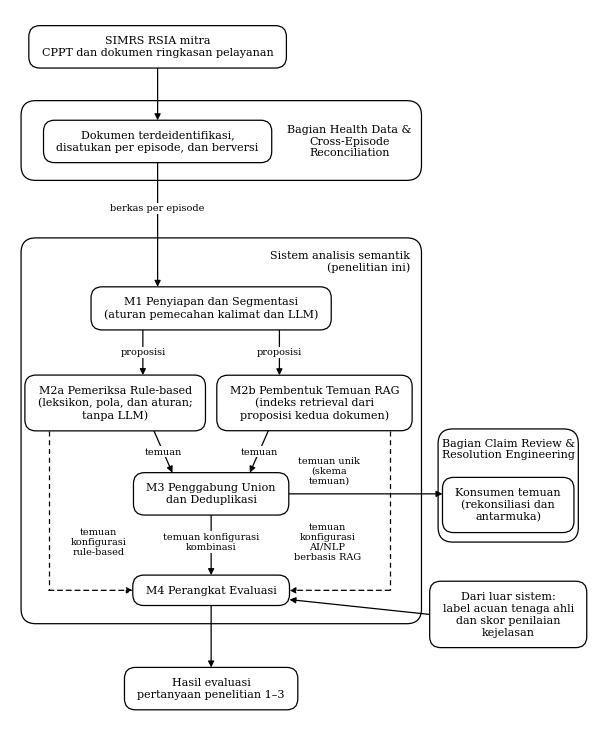

Here is the Python script that generated this plot: (Note: this script raises an exception after producing the figure.)
"""Render Gambar III.1 (diagram blok capstone) dari diagram Mermaid di bab3/Bab_III_Draft.md.

Gaya mengikuti gambar Bab II: hitam-putih, huruf serif, kotak bersudut bulat,
klaster berbingkai. Isi node/label sama dengan sumber Mermaid; hanya
pemenggalan baris yang disesuaikan.
"""
import sys
import matplotlib
matplotlib.use("Agg")
import matplotlib.pyplot as plt
from matplotlib.patches import FancyBboxPatch, FancyArrowPatch

plt.rcParams["font.family"] = "DejaVu Serif"
FS, FS_E, FS_C = 8.0, 7.0, 8.0

fig, ax = plt.subplots(figsize=(7.5, 9.25))
ax.set_xlim(-0.3, 15.45)
ax.set_ylim(-2.3, 16.9)
ax.axis("off")
fig.canvas.draw()
R = fig.canvas.get_renderer()
inv = ax.transData.inverted()

nodes = {}
DASH = (0, (4, 3))


def text_size(t, fs):
    tmp = ax.text(0, 0, t, fontsize=fs, linespacing=1.25)
    bb = tmp.get_window_extent(renderer=R)
    tmp.remove()
    (x0, y0), (x1, y1) = inv.transform([(bb.x0, bb.y0), (bb.x1, bb.y1)])
    return x1 - x0, y1 - y0


def node(key, x, y, text):
    tw, th = text_size(text, FS)
    w, h = tw + 0.7, th + 0.55
    ax.add_patch(FancyBboxPatch((x - w / 2, y - h / 2), w, h,
                                boxstyle="round,pad=0,rounding_size=0.3",
                                lw=0.9, ec="black", fc="white", zorder=3))
    ax.text(x, y, text, ha="center", va="center", fontsize=FS, zorder=4,
            linespacing=1.25)
    nodes[key] = (x, y, w, h)


def cluster(x0, y0, x1, y1, title, tx, ty, ha="center"):
    ax.add_patch(FancyBboxPatch((x0, y0), x1 - x0, y1 - y0,
                                boxstyle="round,pad=0,rounding_size=0.4",
                                lw=0.9, ec="black", fc="none", zorder=1))
    ax.text(tx, ty, title, ha=ha, va="center", fontsize=FS_C, zorder=4,
            linespacing=1.2)


def N(key, s):
    x, y, w, h = nodes[key]
    return {"t": (x, y + h / 2), "b": (x, y - h / 2),
            "l": (x - w / 2, y), "r": (x + w / 2, y)}[s]


def arrow(p, q, dashed=False):
    ax.add_patch(FancyArrowPatch(p, q, arrowstyle="-|>", mutation_scale=9,
                                 lw=0.9, color="black", zorder=2,
                                 linestyle=DASH if dashed else "-",
                                 shrinkA=0, shrinkB=0))


def poly(points, dashed=False):
    xs, ys = zip(*points[:-1])
    ax.plot(xs, ys, color="black", lw=0.9, linestyle=DASH if dashed else "-",
            zorder=2, solid_capstyle="butt")
    arrow(points[-2], points[-1], dashed=dashed)


def label(x, y, text, ha="center"):
    ax.text(x, y, text, ha=ha, va="center", fontsize=FS_E, zorder=5,
            linespacing=1.15, bbox=dict(fc="white", ec="none", pad=0.8))


# --- Node dan klaster -------------------------------------------------------
node("SIMRS", 3.7, 15.9, "SIMRS RSIA mitra\nCPPT dan dokumen ringkasan pelayanan")

cluster(0.0, 12.3, 10.85, 14.45, "Bagian Health Data &\nCross-Episode\nReconciliation",
        tx=8.9, ty=13.35)
node("HD1", 3.7, 13.35, "Dokumen terdeidentifikasi,\ndisatukan per episode, dan berversi")

cluster(0.0, 0.35, 10.85, 10.75, "Sistem analisis semantik\n(penelitian ini)",
        tx=10.55, ty=10.1, ha="right")
node("M1", 5.15, 8.85, "M1 Penyiapan dan Segmentasi\n(aturan pemecahan kalimat dan LLM)")
node("M2a", 2.55, 6.3, "M2a Pemeriksa Rule-based\n(leksikon, pola, dan aturan;\ntanpa LLM)")
node("M2b", 7.95, 6.3, "M2b Pembentuk Temuan RAG\n(indeks retrieval dari\nproposisi kedua dokumen)")
node("M3", 5.15, 3.85, "M3 Penggabung Union\ndan Deduplikasi")
node("M4", 5.15, 1.25, "M4 Perangkat Evaluasi")

cluster(11.3, 2.55, 15.1, 5.6, "Bagian Claim Review &\nResolution Engineering",
        tx=13.2, ty=5.05)
node("CR1", 13.2, 3.55, "Konsumen temuan\n(rekonsiliasi dan\nantarmuka)")

node("EXT", 13.2, 0.6, "Dari luar sistem:\nlabel acuan tenaga ahli\ndan skor penilaian\nkejelasan")
node("OUT", 5.15, -1.4, "Hasil evaluasi\npertanyaan penelitian 1–3")

# --- Panah ------------------------------------------------------------------
arrow(N("SIMRS", "b"), N("HD1", "t"))

arrow(N("HD1", "b"), (3.7, N("M1", "t")[1]))
label(3.7, 11.55, "berkas per episode")

xa, xb = 3.3, 7.0
arrow((xa, N("M1", "b")[1]), (xa, N("M2a", "t")[1]))
arrow((xb, N("M1", "b")[1]), (xb, N("M2b", "t")[1]))
mid = (N("M1", "b")[1] + N("M2a", "t")[1]) / 2
label(xa, mid, "proposisi")
label(xb, mid, "proposisi")

arrow((3.6, N("M2a", "b")[1]), (4.1, N("M3", "t")[1]))
arrow((6.7, N("M2b", "b")[1]), (6.2, N("M3", "t")[1]))
mid = (N("M2a", "b")[1] + N("M3", "t")[1]) / 2
label(3.85, mid, "temuan")
label(6.45, mid, "temuan")

# M3 -> CR1 (temuan unik)
arrow(N("M3", "r"), (N("CR1", "l")[0], N("M3", "r")[1]))
label(8.35, N("M3", "r")[1] + 0.62, "temuan unik\n(skema\ntemuan)")

# M3 -> M4 (konfigurasi kombinasi)
arrow(N("M3", "b"), N("M4", "t"))
label(5.15, 2.55, "temuan konfigurasi\nkombinasi")

# M2a -> M4 dan M2b -> M4 (putus-putus)
xl, xr = 0.75, 10.0
poly([(xl, N("M2a", "b")[1]), (xl, 1.25), N("M4", "l")], dashed=True)
poly([(xr, N("M2b", "b")[1]), (xr, 1.25), N("M4", "r")], dashed=True)
label(2.1, 2.55, "temuan\nkonfigurasi\nrule-based")
label(8.3, 2.55, "temuan\nkonfigurasi\nAI/NLP\nberbasis RAG")

# Dari luar sistem -> M4
arrow(N("EXT", "l"), (N("M4", "r")[0], 1.0))

# M4 -> hasil
arrow(N("M4", "b"), N("OUT", "t"))

out = sys.argv[1]
fig.savefig(out, dpi=300, bbox_inches="tight", pad_inches=0.05, facecolor="white")
print("saved", out)
